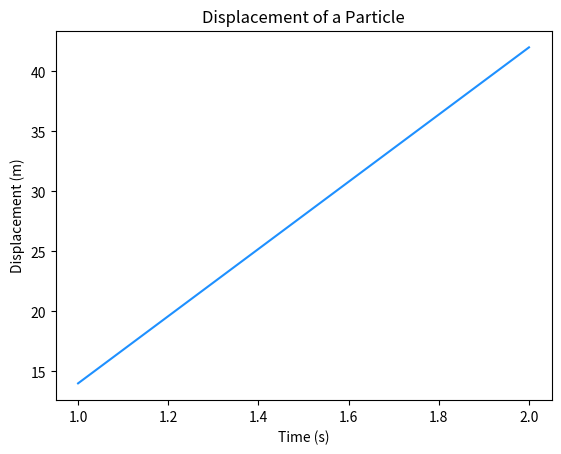

Generate this figure with matplotlib:
import matplotlib.pyplot as plt

x=[1,2]
y=[14,42]

plt.plot(
    x,
    y,
    color='dodgerblue'
)
plt.title("Displacement of a Particle")
plt.xlabel("Time (s)")
plt.ylabel("Displacement (m)")
plt.show()
